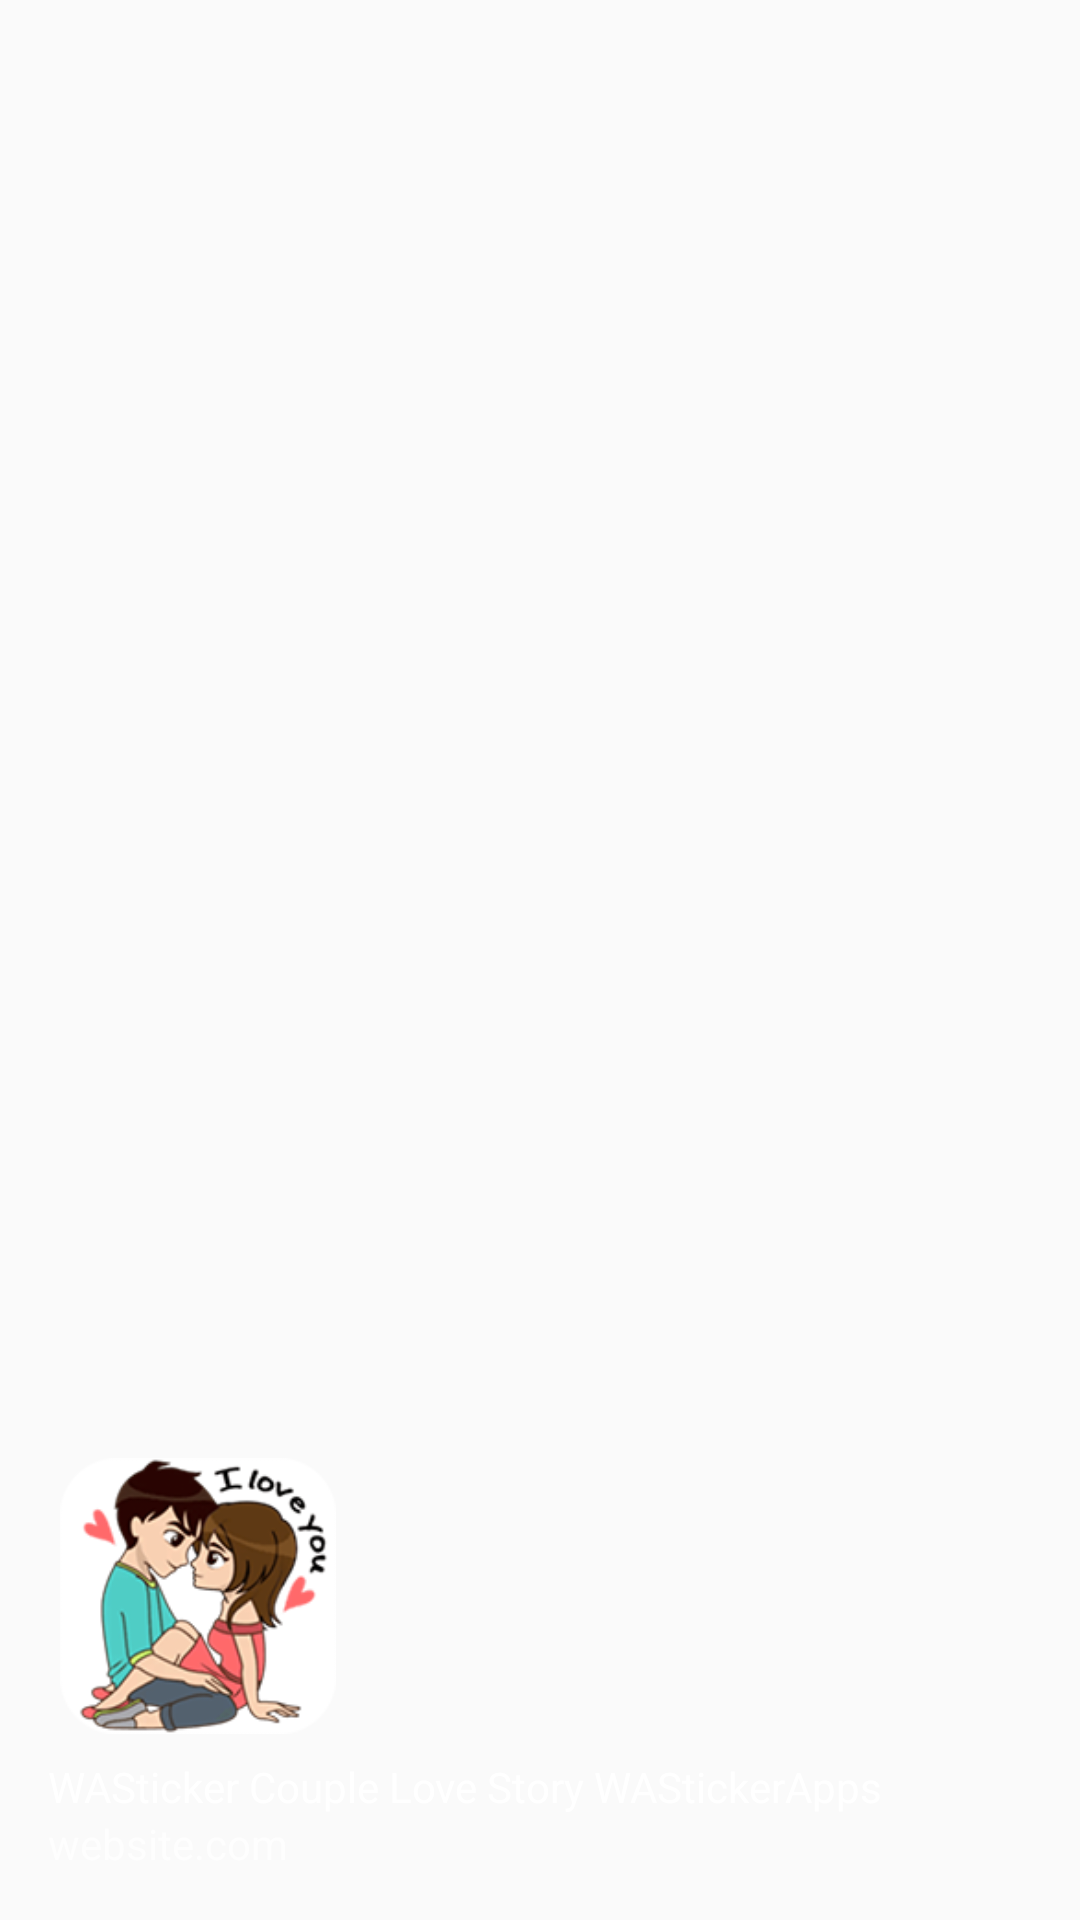

Android layout source for this screen:
<!-- AndroidManifest.xml: application theme AppTheme -->
<!-- res/layout/nav_header_test_drawer.xml -->
<?xml version="1.0" encoding="utf-8"?>
<LinearLayout xmlns:android="http://schemas.android.com/apk/res/android"
    android:id="@+id/drawel_layout_uyu"
    xmlns:app="http://schemas.android.com/apk/res-auto"
    android:layout_width="match_parent"
    android:layout_height="@dimen/nav_header_height"
    android:background="@drawable/side_nav_bar"
    android:gravity="bottom"
    android:orientation="vertical"
    android:paddingBottom="@dimen/activity_vertical_margin"
    android:paddingLeft="@dimen/activity_horizontal_margin"
    android:paddingRight="@dimen/activity_horizontal_margin"
    android:paddingTop="@dimen/activity_vertical_margin"
    android:theme="@style/ThemeOverlay.AppCompat.Dark">

    <ImageView
        android:id="@+id/imageView_drawl"
        android:layout_width="100dp"
        android:layout_height="100dp"
        android:contentDescription="@string/nav_header_desc"
        android:paddingTop="@dimen/nav_header_vertical_spacing"
        app:srcCompat="@mipmap/ic_launcher" />

    <RelativeLayout
        android:id="@+id/spiner_relative"
        android:clickable="true"
        android:layout_width="match_parent"
        android:layout_height="wrap_content">
        <LinearLayout
            android:layout_width="match_parent"
            android:layout_height="wrap_content"
            android:orientation="vertical">
            <TextView
                android:id="@+id/namedrawel"
                android:layout_width="match_parent"
                android:layout_height="wrap_content"
                android:paddingTop="@dimen/nav_header_vertical_spacing"
                android:text="@string/app_name"
                android:textAppearance="@style/TextAppearance.AppCompat.Body1" />

            <TextView
                android:id="@+id/emaildrawel"
                android:layout_width="wrap_content"
                android:layout_height="wrap_content"
                android:text="@string/nav_header_subtitle" />
        </LinearLayout>
    </RelativeLayout>


</LinearLayout>
<!-- resources referenced by this layout -->
<resources>
  <dimen name="activity_horizontal_margin">16dp</dimen>
  <dimen name="activity_vertical_margin">16dp</dimen>
  <dimen name="nav_header_height">176dp</dimen>
  <dimen name="nav_header_vertical_spacing">8dp</dimen>
  <!-- mipmap ic_launcher: png bitmap (mipmap-xxxhdpi, 46975 bytes) -->
  <string name="app_name">WASticker Couple Love Story WAStickerApps</string>
  <string name="nav_header_desc">Navigation header</string>
  <string name="nav_header_subtitle">website.com</string>
  <style name="AppTheme" parent="Theme.AppCompat.Light.NoActionBar">
          
          <item name="colorPrimary">@color/colorPrimary</item>
          <item name="colorPrimaryDark">@color/colorPrimaryDark</item>
          <item name="colorAccent">@color/colorAccent</item>
          <item name="android:windowAnimationStyle">@null</item>
          <item name="windowActionModeOverlay">true</item>
      </style>
  <color name="colorPrimary">#008577</color>
  <color name="colorPrimaryDark">#00574B</color>
  <color name="colorAccent">#D81B60</color>
</resources>
